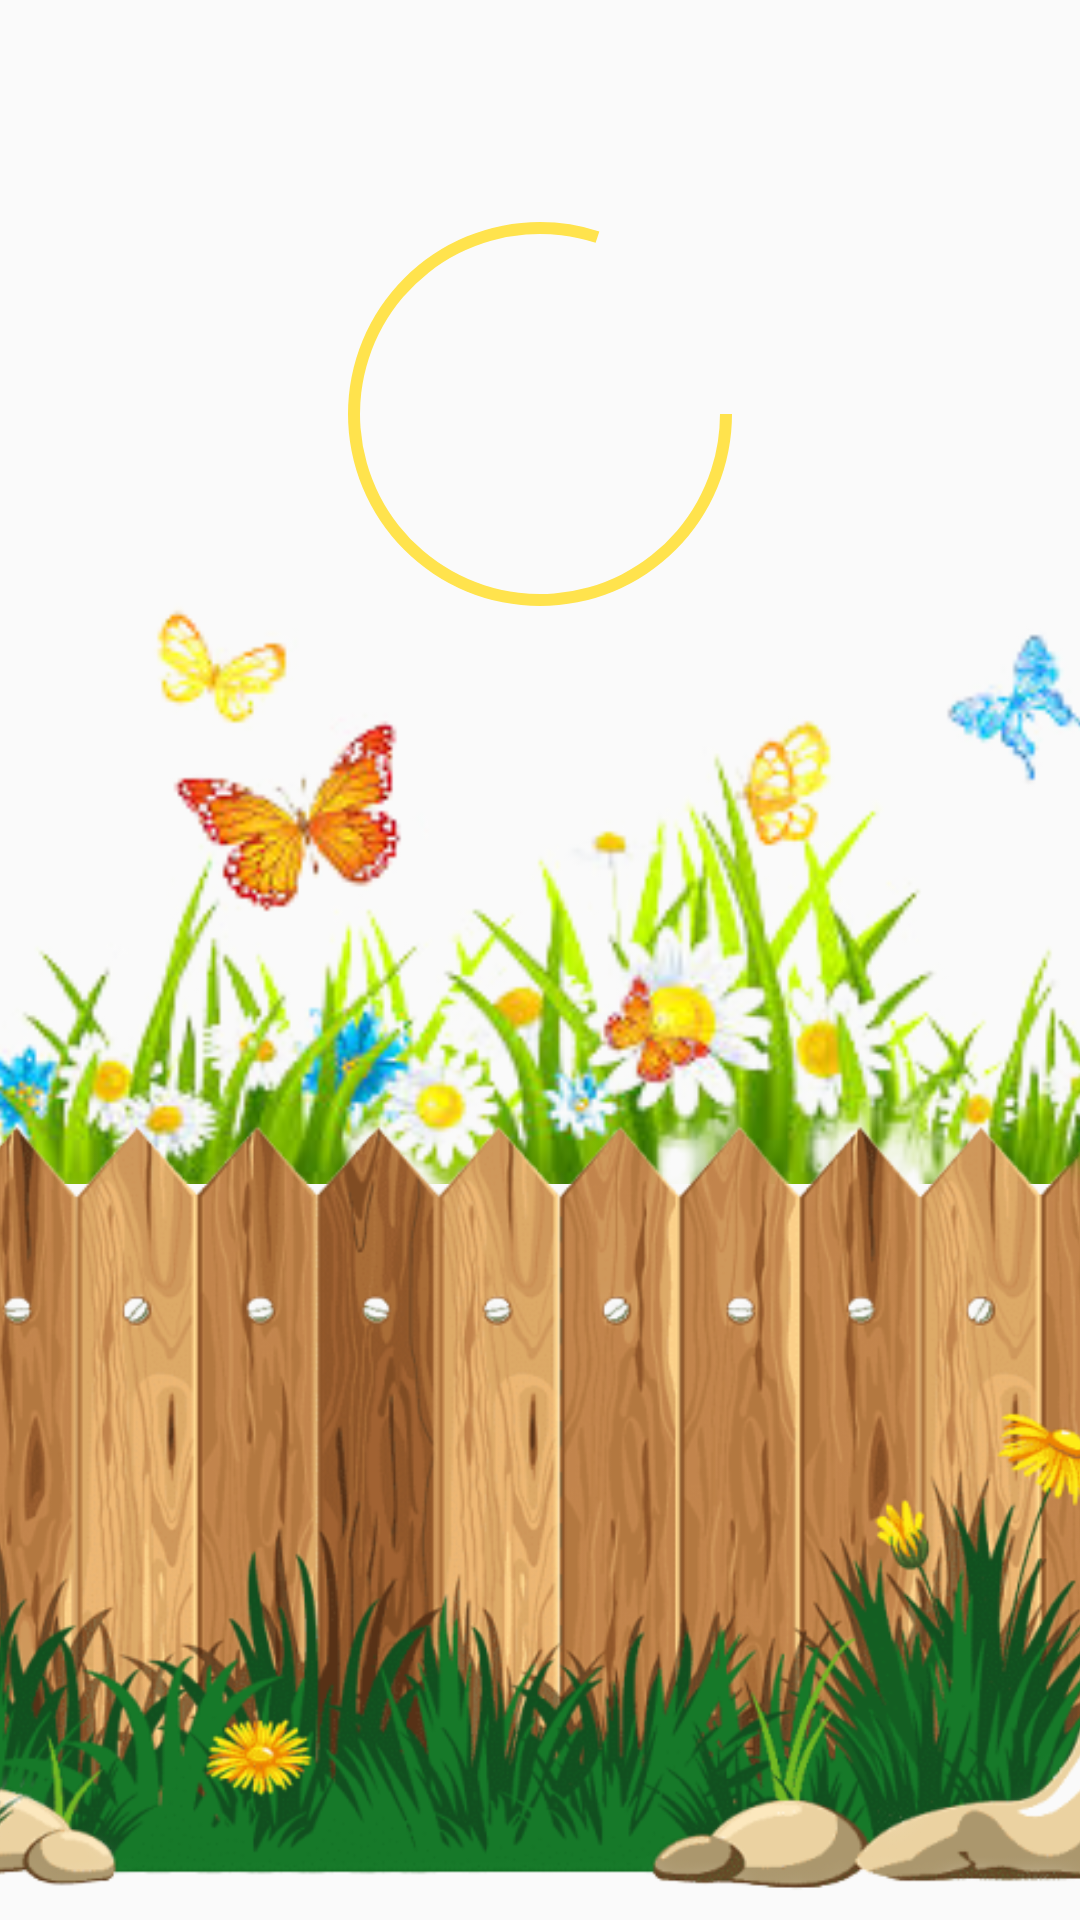

This screen was rendered from an Android layout file. Write that file and the resources it references.
<!-- AndroidManifest.xml: application theme AppTheme -->
<!-- res/layout/activity_progress_garden.xml -->
<?xml version="1.0" encoding="utf-8"?>
<androidx.constraintlayout.widget.ConstraintLayout xmlns:android="http://schemas.android.com/apk/res/android"
    xmlns:app="http://schemas.android.com/apk/res-auto"
    xmlns:tools="http://schemas.android.com/tools"
    android:layout_width="match_parent"
    android:layout_height="match_parent"
    tools:context=".ProgressGarden">

    <ProgressBar
        android:id="@+id/textView14"
        style="?android:progressBarStyleHorizontal"
        android:layout_width="150dp"
        android:layout_height="150dp"
        android:layout_marginStart="138dp"
        android:layout_marginLeft="138dp"
        android:layout_marginTop="113dp"
        android:layout_marginEnd="138dp"
        android:layout_marginRight="138dp"
        android:layout_marginBottom="477dp"
        android:progress="80"
        android:progressDrawable="@drawable/circle"
        app:layout_constraintBottom_toBottomOf="parent"
        app:layout_constraintEnd_toEndOf="parent"
        app:layout_constraintStart_toStartOf="parent"
        app:layout_constraintTop_toTopOf="parent" />

    <ImageView
        android:id="@+id/imageView9"
        android:layout_width="468dp"
        android:layout_height="289dp"
        android:layout_marginTop="200dp"
        android:layout_marginBottom="251dp"
        app:layout_constraintBottom_toBottomOf="parent"
        app:layout_constraintEnd_toEndOf="parent"
        app:layout_constraintStart_toStartOf="parent"
        app:layout_constraintTop_toTopOf="parent"
        app:srcCompat="@drawable/flower_background" />

    <ImageView
        android:id="@+id/imageView2"
        android:layout_width="516dp"
        android:layout_height="452dp"
        android:layout_marginTop="368dp"
        app:layout_constraintBottom_toBottomOf="parent"
        app:layout_constraintEnd_toEndOf="parent"
        app:layout_constraintStart_toStartOf="parent"
        app:layout_constraintTop_toTopOf="parent"
        app:srcCompat="@drawable/official_fence" />

    <Button
        android:id="@+id/goalsButton"
        android:layout_width="wrap_content"
        android:layout_height="wrap_content"
        android:layout_marginStart="168dp"
        android:layout_marginLeft="168dp"
        android:layout_marginTop="516dp"
        android:layout_marginEnd="170dp"
        android:layout_marginRight="170dp"
        android:layout_marginBottom="176dp"
        android:background="@drawable/custom_button"
        android:text="Goals"
        android:textColor="#ffe34d"
        android:textSize="12sp"
        app:layout_constraintBottom_toBottomOf="parent"
        app:layout_constraintEnd_toEndOf="parent"
        app:layout_constraintStart_toStartOf="parent"
        app:layout_constraintTop_toTopOf="parent" />

    <TextView
        android:layout_width="wrap_content"
        android:layout_height="wrap_content"
        android:layout_marginStart="127dp"
        android:layout_marginLeft="127dp"
        android:layout_marginTop="58dp"
        android:layout_marginEnd="127dp"
        android:layout_marginRight="127dp"
        android:layout_marginBottom="636dp"
        android:text="Progress"
        android:textAllCaps="true"
        android:textAppearance="@style/TextAppearance.AppCompat.Display1"
        android:textColor="#4d69ff"
        android:textStyle="bold"
        app:layout_constraintBottom_toBottomOf="parent"
        app:layout_constraintEnd_toEndOf="parent"
        app:layout_constraintStart_toStartOf="parent"
        app:layout_constraintTop_toTopOf="parent" />

    <TextView
        android:id="@+id/textView15"
        android:layout_width="wrap_content"
        android:layout_height="wrap_content"
        android:layout_marginStart="200dp"
        android:layout_marginLeft="200dp"
        android:layout_marginTop="181dp"
        android:layout_marginEnd="200dp"
        android:layout_marginRight="200dp"
        android:layout_marginBottom="540dp"
        android:text="80%"
        app:layout_constraintBottom_toBottomOf="parent"
        app:layout_constraintEnd_toEndOf="parent"
        app:layout_constraintStart_toStartOf="parent"
        app:layout_constraintTop_toTopOf="parent" />

</androidx.constraintlayout.widget.ConstraintLayout>
<!-- resources referenced by this layout -->
<resources>
  <!-- drawable circle (drawable) -->
  <?xml version="1.0" encoding="utf-8"?>
  <shape xmlns:android="http://schemas.android.com/apk/res/android"
      android:shape="ring"
      android:innerRadiusRatio="2.5"
      android:thickness="4dp"
      android:useLevel="true">
      <solid android:color="#ffe34d"/>
  
  </shape>
  <!-- drawable custom_button (drawable) -->
  <?xml version="1.0" encoding="utf-8"?>
  <shape xmlns:android="http://schemas.android.com/apk/res/android">
      <solid android:color="#4d69ff"/>
  
      <corners android:radius="50dp"/>
  </shape>
  <!-- drawable flower_background: png bitmap (drawable, 83562 bytes) -->
  <!-- drawable official_fence: png bitmap (drawable, 397035 bytes) -->
  <style name="AppTheme" parent="Theme.AppCompat.Light.DarkActionBar">
          
          <item name="colorPrimary">@color/colorPrimary</item>
          <item name="colorPrimaryDark">@color/colorPrimaryDark</item>
          <item name="colorAccent">@color/colorAccent</item>
  
      </style>
  <color name="colorPrimary">#008577</color>
  <color name="colorPrimaryDark">#00574B</color>
  <color name="colorAccent">#D81B60</color>
</resources>
